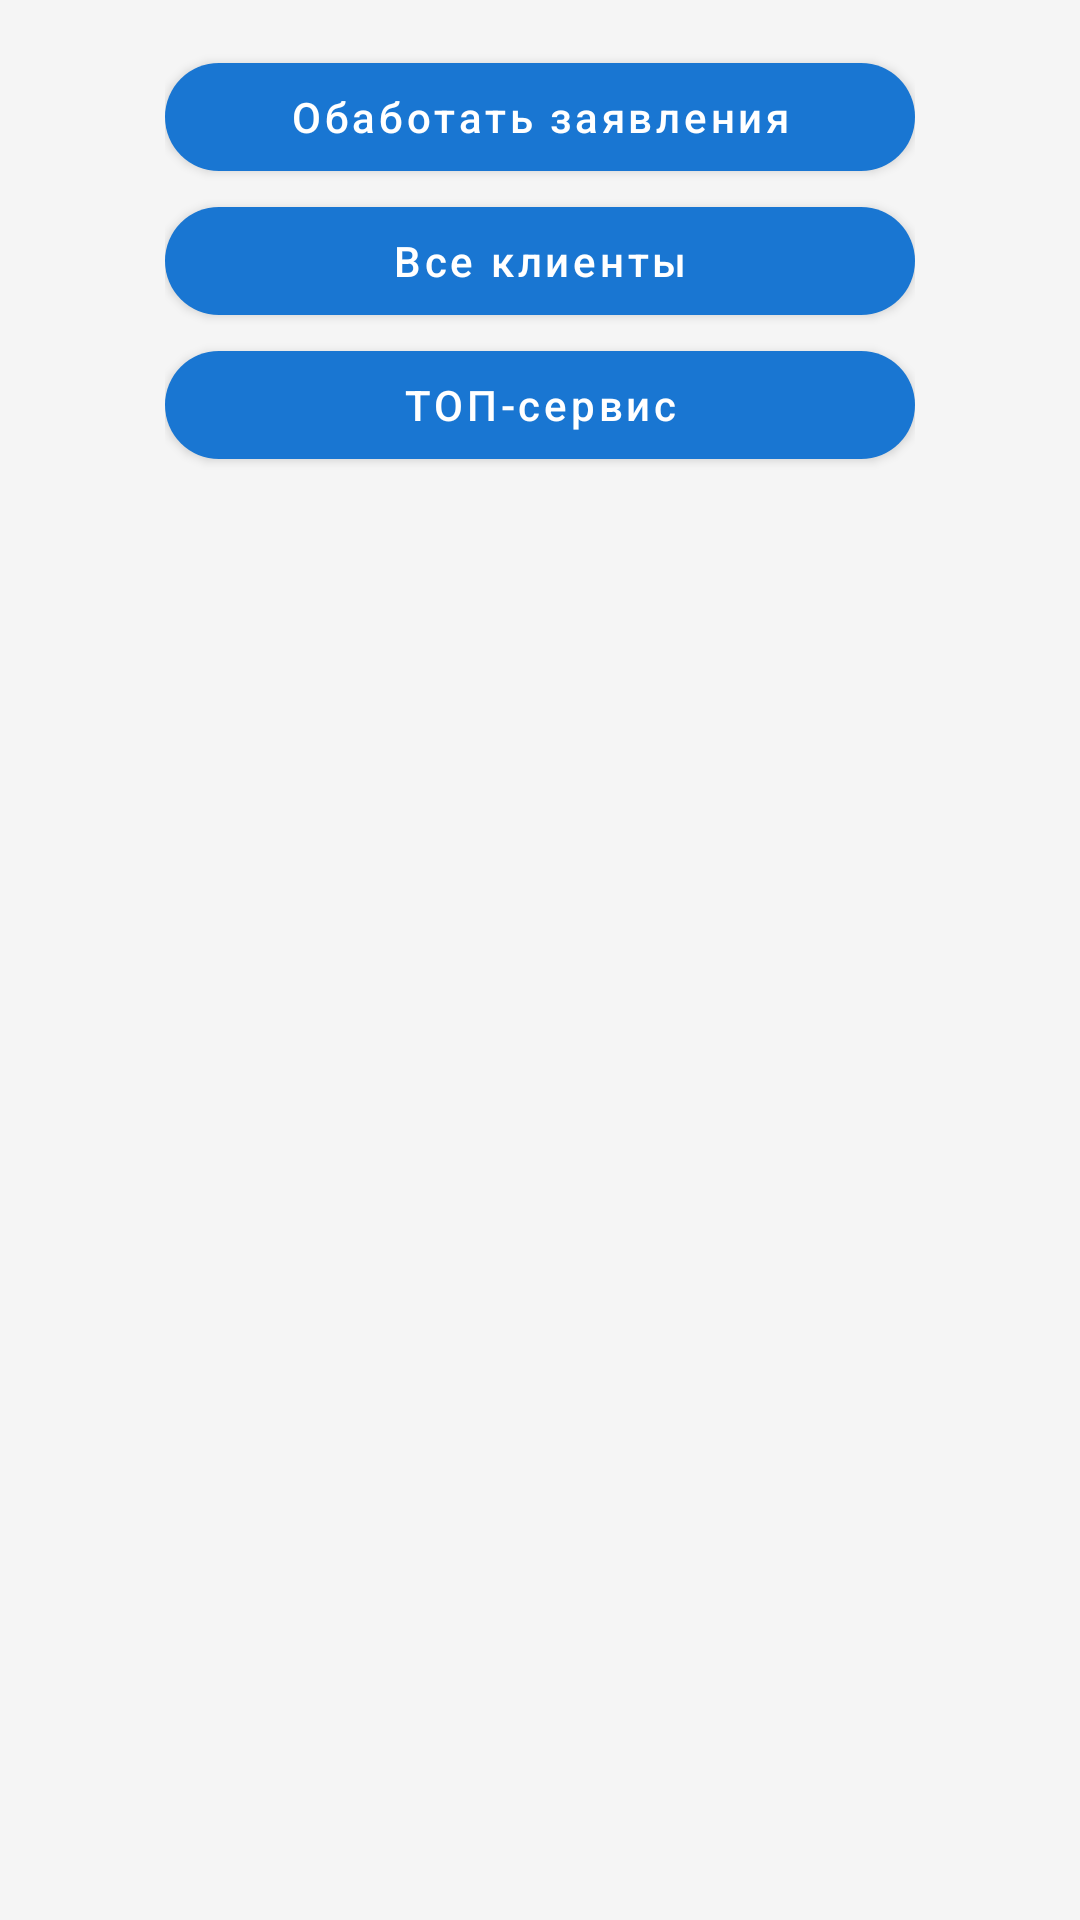

Produce the Android XML layout that renders to this screen, including the resource entries it uses.
<!-- AndroidManifest.xml: application theme Theme.CourseWorkDataBase -->
<!-- res/layout/fragment_home_admin.xml -->
<?xml version="1.0" encoding="utf-8"?>
<ScrollView xmlns:android="http://schemas.android.com/apk/res/android"
    xmlns:app="http://schemas.android.com/apk/res-auto"
    style="@style/CustomFragment"
    android:layout_width="match_parent"
    android:layout_height="match_parent">

    <LinearLayout
        android:layout_width="wrap_content"
        android:layout_height="wrap_content"
        android:layout_gravity="center_horizontal"
        android:orientation="vertical"
        android:paddingTop="15dp">

        <com.google.android.material.button.MaterialButton
            android:id="@+id/allBidsAdminButton"
            android:layout_width="wrap_content"
            android:layout_height="wrap_content"
            android:minWidth="250dp"
            android:text="@string/textAllBidsAdminButton"
            android:textAllCaps="false"
            app:shapeAppearance="@style/ShapeAppearance.Material3.Corner.ExtraLarge" />

        <com.google.android.material.button.MaterialButton
            android:id="@+id/allClientsButton"
            android:layout_width="wrap_content"
            android:layout_height="wrap_content"
            android:minWidth="250dp"
            android:text="@string/textAllClientsButton"
            android:textAllCaps="false"
            app:shapeAppearance="@style/ShapeAppearance.Material3.Corner.ExtraLarge" />

        <com.google.android.material.button.MaterialButton
            android:id="@+id/topServiceButton"
            android:layout_width="wrap_content"
            android:layout_height="wrap_content"
            android:minWidth="250dp"
            android:text="@string/topServiceTextButton"
            android:textAllCaps="false"
            app:shapeAppearance="@style/ShapeAppearance.Material3.Corner.ExtraLarge" />

    </LinearLayout>
</ScrollView>
<!-- resources referenced by this layout -->
<resources>
  <string name="textAllBidsAdminButton">Обаботать заявления</string>
  <string name="textAllClientsButton">Все клиенты</string>
  <string name="topServiceTextButton">ТОП-сервис</string>
  <style name="CustomFragment" parent="Theme.CourseWorkDataBase">
          <item name="android:background">@color/grey</item>
      </style>
  <style name="Theme.CourseWorkDataBase" parent="Theme.MaterialComponents.DayNight.NoActionBar">
          
          <item name="colorPrimary">@color/blue</item>
          <item name="colorPrimaryVariant">@color/darkBlue</item>
          <item name="colorOnPrimary">@color/white</item>
          
          <item name="colorSecondary">@color/blue</item>
          <item name="colorSecondaryVariant">@color/darkBlue</item>
          <item name="colorOnSecondary">@color/black</item>
          
          <item name="android:statusBarColor">?attr/colorPrimaryVariant</item>
          
      </style>
  <color name="grey">#F5F5F5</color>
  <color name="blue">#1976D2</color>
  <color name="darkBlue">#303F9F</color>
  <color name="white">#FFFFFFFF</color>
  <color name="black">#FF000000</color>
</resources>
